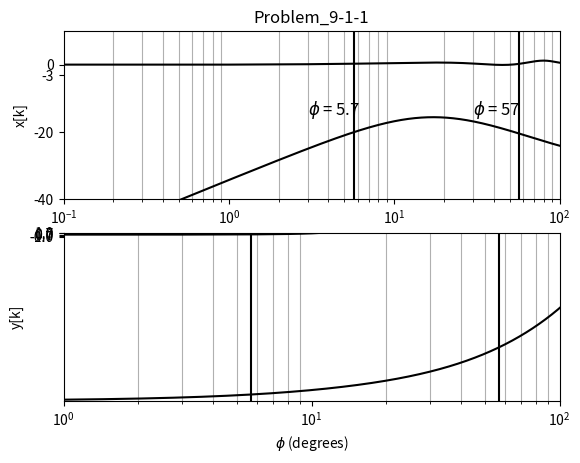

Write Python code to recreate this figure.
#!/usr/bin/env python3
# -*- coding: utf-8 -*-
"""
Created on Wed Nov  8 10:48:29 2023

[redacted]
"""

""" Example 9.1.1"""
import matplotlib.pyplot as plt
import numpy as np
from math import pi, exp, cos, sin, log, sqrt
import cmath
NN = 10000
phi = np.linspace(0,2*pi,NN)
dt = .01
z = np.zeros(NN, dtype = complex)
H = np.zeros(NN, dtype = complex)
a = 1
c = 1
T = 0.1
k= 1
"""---- One pole filter (Eq, 9.1.3) ------------"""
for n in range(0,NN):
    z = cmath.exp(1j*phi[n])
    try:
        H[n] = k*(a*T*z**2-a*T*z)/((c*T**2+1)*z**2-(a*T+2)*z+1)
    except:
        print('woops')
plt.subplot(211)
plt.semilogx((180/pi)*phi,20*np.log10(H),'k')
#plt.plot((180/pi)*phi,abs(H))
plt.axis([0.1, 100, -40, 10])
plt.ylabel('|H| ')
plt.yticks([-40,-20,-3,0])
plt.axvline(5.7,color='k')
plt.text(3,-15,'$\phi$ = {}'.format(round(5.7,3)),fontsize=12)
plt.axvline(57,color='k')
plt.text(30,-15,'$\phi$ = {}'.format(round(57,3)),fontsize=12)
plt.title('Problem_9-3-1')
plt.grid(which='both')
aaa = np.angle(H)
#for n in range(NN):
# if aaa[n] > pi:
# aaa[n] = aaa[n] - 2*pi
plt.subplot(212)
plt.semilogx((180/pi)*phi,(180/pi)*aaa,'k')
#plt.plot((180/pi)*phi,(180/pi)*aaa,'k')
plt.ylabel('/H (degrees)')
plt.axis([1, 100, -90, 0])
plt.yticks([-90,-45,0])
#plt.axis([.1,100, -90,90])
#plt.yticks([-90,-45,0])
#plt.xticks([1,5.7,10,100])
plt.axvline(5.7,color='k')
plt.axvline(57,color='k')
#plt.text(.3,-70,'$\phi$ = {}'.format(round(5.7,2)),fontsize=12)
plt.grid(which='both')
plt.xlabel('$\phi$ (degrees)')
plt.savefig('H_zbode.png',dpi=300)
plt.show()
"""This is the time-domain simulation of section 9.1.3"""
MM = 5000
x = np.zeros(MM)
y = np.zeros(MM)
w1 = 5
w2 = 100
for k in range(1,MM):
    try:
        x[k] = 0.5*sin(0.1*dt*k) + 0.5*sin(10*dt*k)+sin(dt*k)
        y[k] = (a*T)*x[k]-(a*T)*x[k-1]-y[k-2]+((a*T)+2)*y[k-1]+(c*T**2+1)*y[k]
    except:
        print(k)
plt.subplot(2,1,1)
plt.plot(x,'k')
plt.ylabel('x[k]')
plt.title('Problem_9-1-1')
plt.grid()
plt.subplot(2,1,2)
plt.plot(y,'k')
plt.ylabel('y[k]')
#plt.axis([0,MM,-1.2,1.2])
plt.yticks([-1,-.7,0,.7,1])
plt.grid()
plt.savefig('Time_plot.png')
plt.show()